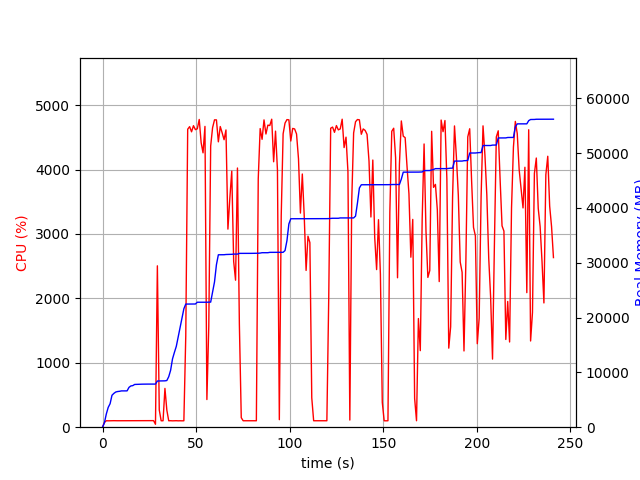

Source data for this figure (header and first rows):
elapsed_time, nproc, cpu, mem_real, mem_virtual
3.4809112548828125e-05, 1, 0.0, 8.883, 3186
1.008, 1, 74.4, 823.2, 1733
2.017, 1, 100.1, 2411, 4997
3.025, 1, 99.1, 3613, 6597
4.035, 1, 100.1, 4287, 6895
5.044, 1, 100.1, 5827, 8687
6.052, 1, 101.2, 6169, 8699
7.061, 1, 100.1, 6421, 8699
8.069, 1, 100.2, 6509, 8827
9.077, 1, 100.2, 6551, 8827
10.09, 1, 99.8, 6623, 8827
11.1, 1, 101.9, 6623, 8827
12.11, 1, 100.0, 6623, 8827
13.12, 1, 101.8, 6627, 8827
14.13, 1, 100.9, 7267, 10875
15.14, 1, 101.9, 7531, 10875
16.16, 1, 99.8, 7585, 10875
17.17, 1, 101.9, 7801, 10875
18.18, 1, 100.9, 7819, 10875
19.19, 1, 99.9, 7851, 10875
20.2, 1, 100.8, 7853, 10875
21.21, 1, 99.9, 7853, 10875
22.22, 1, 101.0, 7863, 10875
23.23, 1, 99.9, 7863, 10875
24.24, 1, 100.8, 7865, 10875
25.26, 1, 99.8, 7865, 10875
26.27, 1, 99.8, 7865, 10875
27.28, 1, 101.9, 7865, 10875
28.29, 2, 45.5, 7867, 11035
29.3, 1, 2505, 8431, 14938
30.31, 1, 267.8, 8439, 14944
31.33, 1, 99.9, 8445, 14944
32.34, 1, 99.9, 8445, 14944
33.35, 1, 602.2, 8459, 14944
34.36, 1, 265.0, 8517, 14944
35.37, 1, 99.8, 9209, 17696
36.38, 1, 100.7, 10395, 17696
37.4, 1, 98.8, 12469, 22816
38.41, 1, 99.9, 13651, 23040
39.42, 1, 100.8, 14755, 31504
40.43, 1, 98.9, 16471, 31844
41.44, 1, 99.9, 18189, 32228
42.45, 1, 98.9, 19897, 32252
43.46, 1, 99.8, 21611, 32700
44.48, 1, 1416, 22467, 32700
45.51, 1, 4626, 22468, 32700
46.54, 1, 4666, 22479, 32700
47.57, 1, 4586, 22479, 32700
48.59, 1, 4681, 22481, 32700
49.62, 1, 4620, 22481, 32700
50.65, 1, 4633, 22804, 33036
51.68, 1, 4778, 22804, 33036
52.7, 1, 4417, 22804, 33036
53.71, 1, 4260, 22804, 33036
54.74, 1, 4670, 22804, 33036
55.77, 1, 429.4, 22804, 33036
56.78, 1, 1567, 22824, 33064
57.79, 1, 4365, 22824, 33064
58.81, 1, 4651, 24631, 33903
59.84, 1, 4772, 26511, 34225
... 178 more rows
